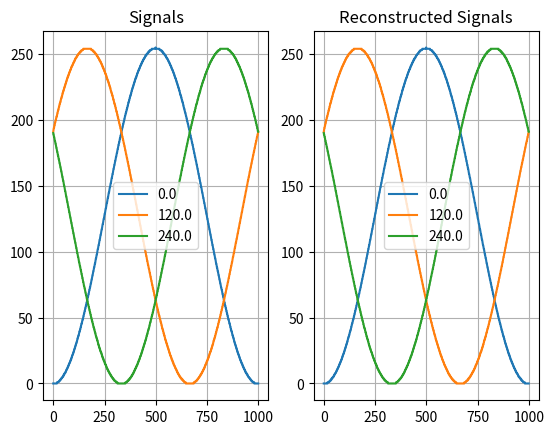
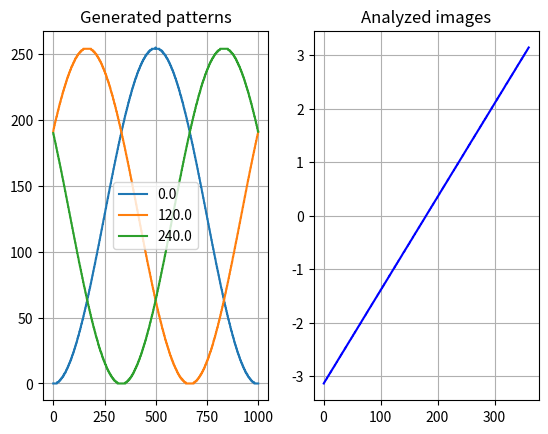
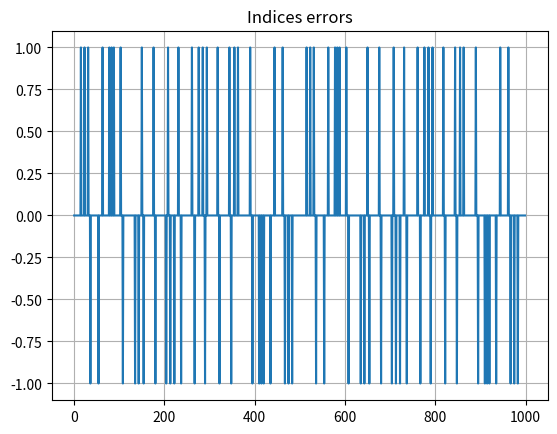

Here is the Python script that generated these plots, in order:
import numpy as np
import matplotlib.pyplot as plt


# Number of pixels
m = 1000
# Number of images
n = 3

# Generate stack of "images"
signals = np.zeros((n, m), dtype=np.uint8)
phis = np.linspace(0, 2 * np.pi, n + 1)[:-1]
# Avoid ambiguity of angles[0] == angles[-1] # TODO: 2*pi? 4*pi? 10*pi? Ambiguity
angles = np.linspace(0, 2*np.pi, m + 1)[1:]
for i, phi in enumerate(phis):
    signal = np.sin(angles + phi + 3*np.pi/2) # TODO: 3*np.pi/2 is magic. understand and fix it!
    signal = (255.0 * (signal + 1.0)) / 2.0
    signals[i, :] = signal.astype(np.uint8)

# Modify signal to check robustness of reconstruction: offset, factor, noise, ...
#signals = (signals - 150.0) * 2.0
#signals += np.random.randint(0, 10, signals.shape)
if False:
    # Apply gamma
    signals = signals / 255.0
    signals = np.power(signals, 1.1)
    signals = (signals * 255.0).astype(np.uint8)

# Analyze stack of "images"
spectrums = np.fft.fft(signals, axis=0)
phases = np.angle(spectrums)
indices = (m * (phases[1, :] + np.pi)) / (2*np.pi)
indices = indices.round().astype(int)
indices -= 1

# Residuals of reconstruction as a quality measure
signal_reconstructed = np.fft.ifft(spectrums, axis=0).real
residuals = signal_reconstructed - signals
residual_rms = np.sqrt(np.mean(np.square(residuals)))
print(f'Residual RMS {residual_rms}')
# TODO: This is a bad quality measure of the reconstruction;
# is there anything better?

# Visualize
fig = plt.figure()
ax = fig.add_subplot(121)
for i in range(signals.shape[0]):
    ax.plot(signals[i, :], label=f'{np.rad2deg(phis[i]):.1f}')
ax.legend()
ax.grid()
ax.set_title('Signals')
ax = fig.add_subplot(122)
for i in range(signals.shape[0]):
    ax.plot(signal_reconstructed[i, :], label=f'{np.rad2deg(phis[i]):.1f}')
ax.legend()
ax.grid()
ax.set_title('Reconstructed Signals')

fig = plt.figure()
ax = fig.add_subplot(121)
for i in range(signals.shape[0]):
    ax.plot(signals[i, :], label=f'{np.rad2deg(phis[i]):.1f}')
ax.legend()
ax.grid()
ax.set_title('Generated patterns')
ax = fig.add_subplot(122)
if False:
    # Show all phases
    for i in range(phases.shape[0]):
        ax.plot(np.rad2deg(angles), phases[i, :], label=f'{i}')
else:
    # Show phase with index 1
    ax.plot(np.rad2deg(angles), phases[1, :], '-b')
ax.set_title('Analyzed images')
ax.grid()

fig = plt.figure()
ax = fig.add_subplot(111)
ax.plot(indices - np.arange(m))
ax.grid()
ax.set_title('Indices errors')
plt.show()
